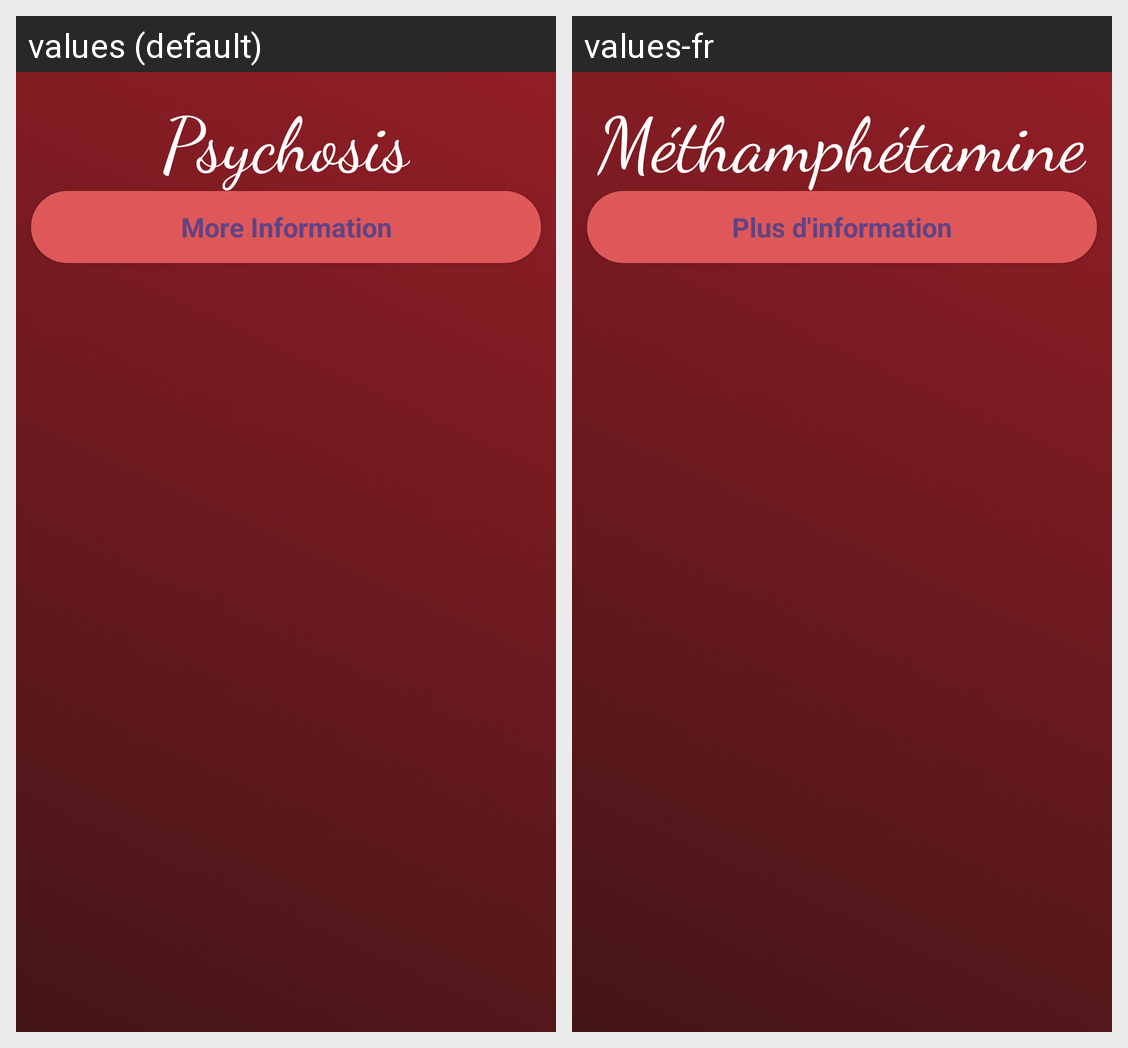

The same Android screen rendered under two of its app's locales, left to right. List the strings drawn on it with the default value and each locale's translation.
Android screen res/layout/activity_meth.xml rendered under 2 locales, left to right: values (default), values-fr. Device: Nexus 5 (rendered at 1080×1920; each locale shown at half size, 540×960, under a caption strip naming it); theme AppTheme.
Strings drawn on this screen, with the default value and each locale's value (text and hints the layout hard-codes, and strings that could not be matched under every locale, appear in the picture but are not listed):

meth_title
  values: Psychosis
  values-fr: Méthamphétamine

moreinformationbutton
  values: More Information
  values-fr: Plus d'information
